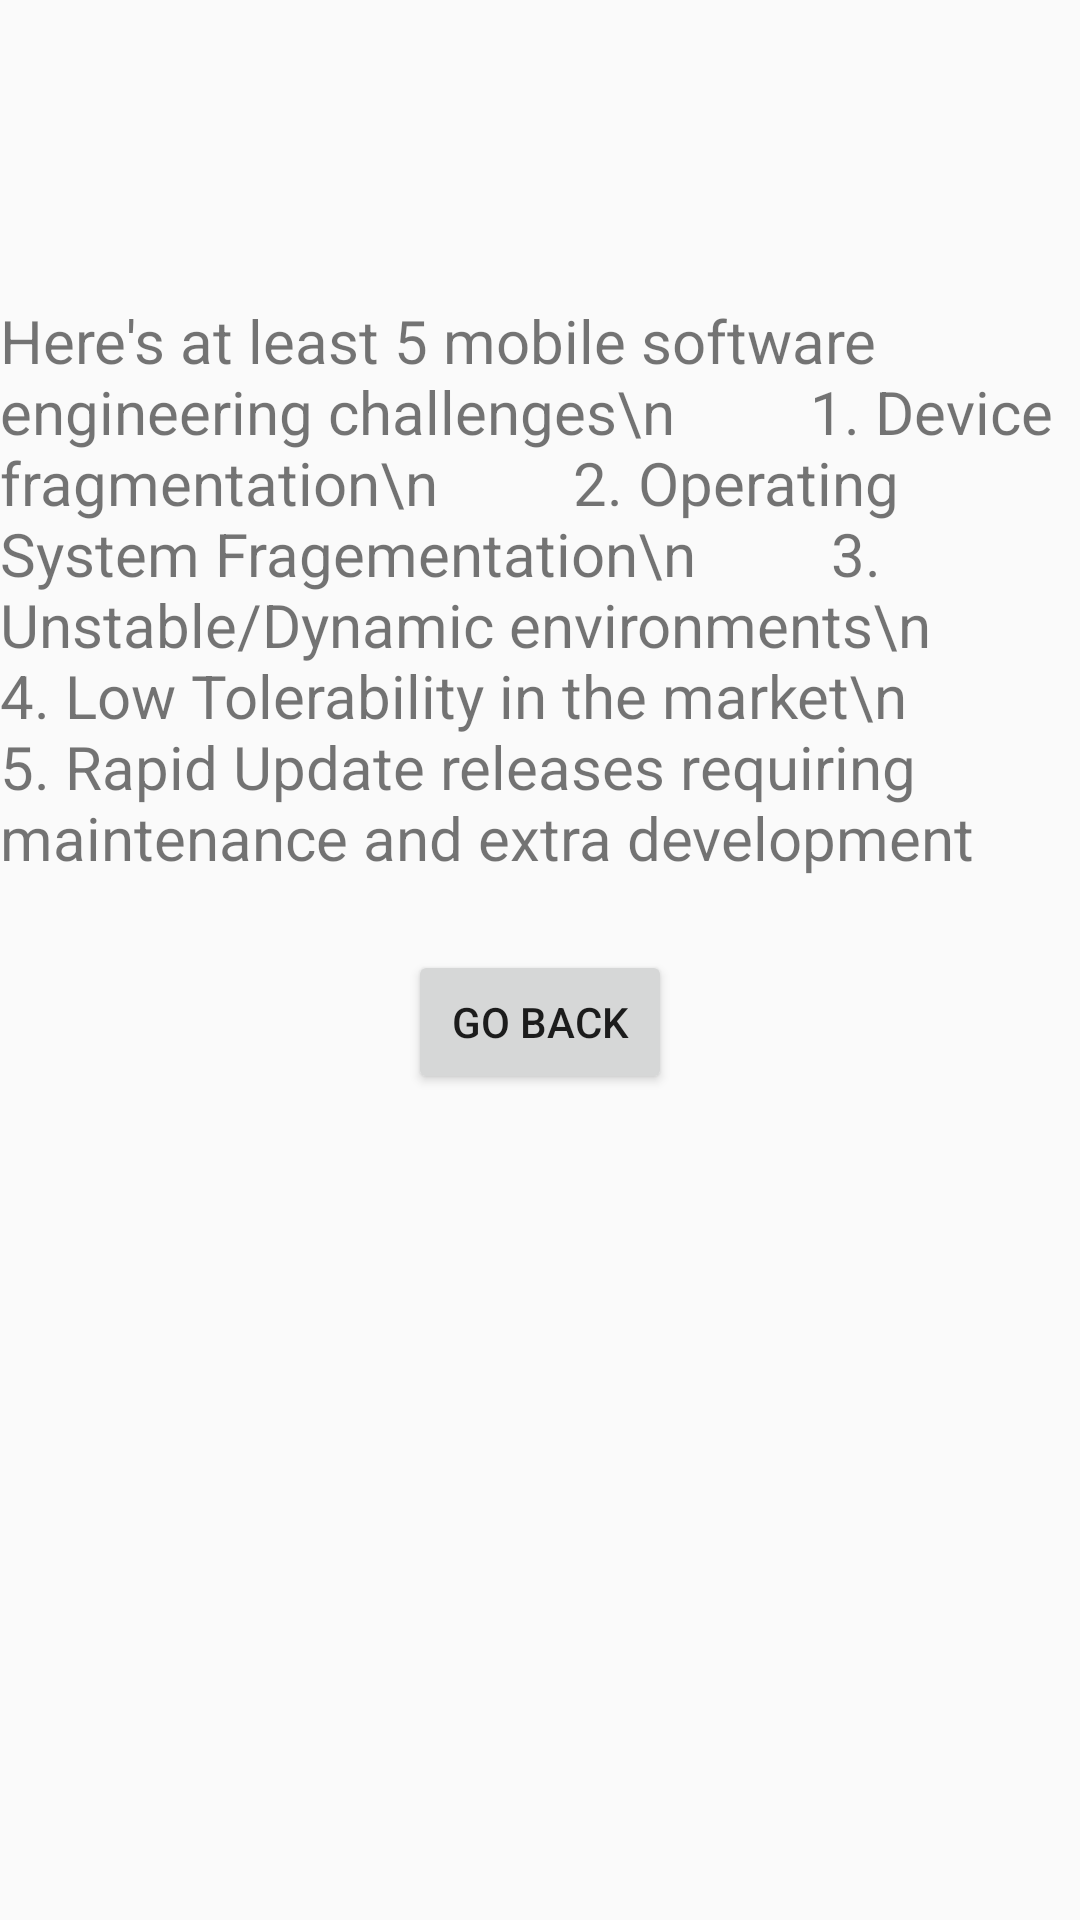

Here is an Android app screen rendered from its layout file. Give the layout XML and the strings, colors and styles it references.
<!-- AndroidManifest.xml: activity theme Theme.AppCompat.Light.NoActionBar -->
<!-- res/layout/activity_second.xml -->
<?xml version="1.0" encoding="utf-8"?>
<androidx.constraintlayout.widget.ConstraintLayout xmlns:android="http://schemas.android.com/apk/res/android"
    xmlns:app="http://schemas.android.com/apk/res-auto"
    xmlns:tools="http://schemas.android.com/tools"
    android:id="@+id/main"
    android:layout_width="match_parent"
    android:layout_height="match_parent"
    tools:context=".SecondActivity">

    <TextView
        android:id="@+id/secondText"
        android:layout_width="wrap_content"
        android:layout_height="wrap_content"
        android:text="Here's at least 5 mobile software engineering challenges\n
        1. Device fragmentation\n
        2. Operating System Fragementation\n
        3. Unstable/Dynamic environments\n
        4. Low Tolerability in the market\n
        5. Rapid Update releases requiring maintenance and extra development"
        android:textSize="20sp"
        app:layout_constraintTop_toTopOf="parent"
        app:layout_constraintStart_toStartOf="parent"
        app:layout_constraintEnd_toEndOf="parent"
        android:layout_marginTop="100dp" />
        />
    <Button
        android:id="@+id/BackButton"
        android:layout_width="wrap_content"
        android:layout_height="wrap_content"
        android:text="Go Back"
        app:layout_constraintTop_toBottomOf="@id/secondText"
        app:layout_constraintStart_toStartOf="parent"
        app:layout_constraintEnd_toEndOf="parent"
        android:layout_marginTop="24dp" />



</androidx.constraintlayout.widget.ConstraintLayout>
<!-- resources referenced by this layout -->
<resources>

</resources>
